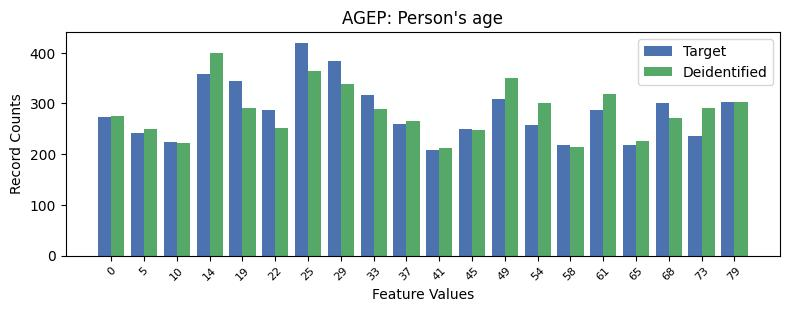

The table this chart was drawn from, first rows:
, AGEP, count_target, count_deidentified
0, 6, 420, 365
1, 7, 383, 338
2, 3, 358, 399
3, 4, 344, 291
4, 8, 316, 289
5, 12, 309, 350
6, 19, 302, 302
7, 17, 301, 272
8, 5, 288, 252
9, 15, 287, 319
10, 0, 274, 275
11, 9, 260, 266
12, 13, 257, 301
13, 11, 249, 248
14, 1, 241, 250
15, 18, 236, 292
16, 2, 225, 222
17, 14, 219, 214
18, 16, 219, 226
19, 10, 208, 213
